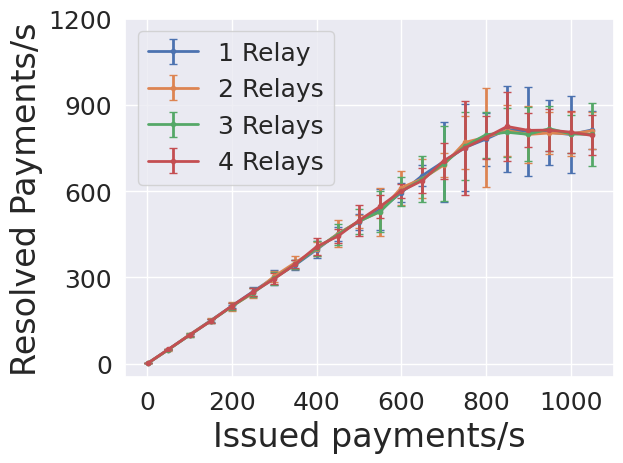
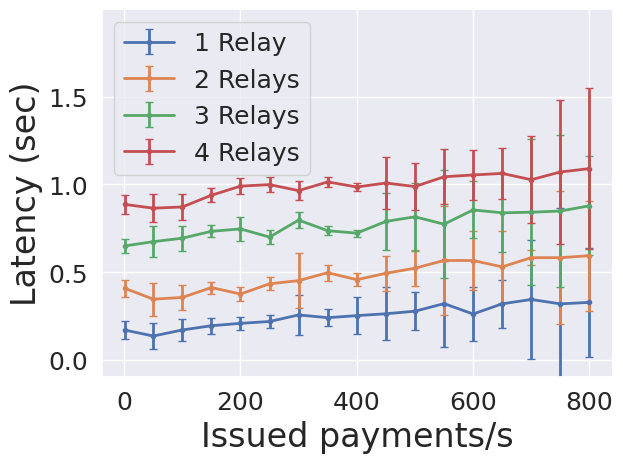

Write the Python code that produced these figures, in order.

from typing import List

from scipy import stats

import seaborn
from matplotlib import pylab, pyplot
seaborn.set()
pylab.rcParams.update({
    'figure.dpi': 100,
    'figure.titlesize': 14,
    'axes.labelsize': 24,
    'xtick.labelsize': 18,
    'ytick.labelsize': 18,
    'lines.linewidth': 2,
    'legend.fontsize': 18,
})


def enclave_micro_banchmark_cross_machine_sizes():
    data_1_core = [
        [0.02, 0.04, 0.11, 0.21, 0.58, 1.22, 2.72, 7.04],
        [0.02, 0.04, 0.11, 0.21, 0.54, 1.18, 2.91, 6.78],
        [0.02, 0.06, 0.11, 0.22, 0.59, 1.19, 2.91, 6.73],
        [0.02, 0.05, 0.11, 0.22, 0.6, 1.18, 2.87, 6.3],
        [0.02, 0.05, 0.09, 0.23, 0.58, 1.17, 2.7, 6.44],
        [0.02, 0.05, 0.1, 0.2, 0.58, 1.19, 2.69, 6.33],
        [0.02, 0.06, 0.09, 0.23, 0.58, 1.25, 2.81, 6.29],
        [0.02, 0.06, 0.1, 0.24, 0.58, 1.27, 2.79, 6.66],
        [0.02, 0.05, 0.09, 0.23, 0.55, 1.21, 2.56, 5.55],
        [0.02, 0.05, 0.11, 0.21, 0.53, 1.25, 2.8, 6.63],
    ]
    data_2_cores = [
        [0.02, 0.02, 0.05, 0.11, 0.24, 0.55, 1.06, 2.21],
        [0.02, 0.02, 0.07, 0.11, 0.26, 0.49, 1.03, 2.34],
        [0.02, 0.04, 0.05, 0.12, 0.23, 0.49, 1.1, 2.21],
        [0.02, 0.04, 0.05, 0.13, 0.26, 0.49, 0.99, 2.35],
        [0.02, 0.02, 0.05, 0.1, 0.25, 0.49, 1.0, 1.93],
        [0.02, 0.02, 0.05, 0.13, 0.24, 0.5, 1.0, 2.32],
        [0.02, 0.02, 0.05, 0.1, 0.23, 0.48, 1.0, 2.24],
        [0.02, 0.02, 0.05, 0.1, 0.23, 0.52, 1.08, 2.04],
        [0.02, 0.04, 0.05, 0.1, 0.22, 0.5, 1.07, 2.36],
        [0.02, 0.02, 0.05, 0.13, 0.24, 0.5, 1.08, 2.39],
    ]
    data_4_cores = [
        [0.02, 0.02, 0.03, 0.06, 0.14, 0.25, 0.53, 1.11],
        [0.02, 0.02, 0.06, 0.08, 0.14, 0.25, 0.54, 1.09],
        [0.02, 0.03, 0.03, 0.06, 0.13, 0.25, 0.55, 1.12],
        [0.02, 0.02, 0.03, 0.08, 0.13, 0.24, 0.52, 1.14],
        [0.02, 0.02, 0.03, 0.06, 0.13, 0.25, 0.54, 1.05],
        [0.02, 0.04, 0.03, 0.07, 0.14, 0.26, 0.54, 1.07],
        [0.02, 0.02, 0.04, 0.06, 0.15, 0.25, 0.56, 1.07],
        [0.02, 0.02, 0.03, 0.05, 0.13, 0.24, 0.55, 1.05],
        [0.02, 0.02, 0.05, 0.06, 0.13, 0.25, 0.53, 1.05],
    ]
    x_axis = list(range(len(data_1_core[0])))
    fig, ax = pyplot.subplots()

    def calc_graph(data: List[List[float]]):
        errors = []
        avgs = []
        for i in range(len(data[0])):
            errors.append(stats.sem([l[i] * 1000 for l in data]))
            avgs.append(sum([l[i] * 1000 for l in data]) / len(data))
        return avgs, errors

    avgs, errors = calc_graph(data_1_core)
    ax.errorbar(x_axis, avgs, yerr=errors, label='Standard DC1s_v2 (1 vcpus, 4 GiB memory)')

    avgs, errors = calc_graph(data_2_cores)
    ax.errorbar(x_axis, avgs, yerr=errors, label='Standard DC2s_v2 (2 vcpus, 8 GiB memory)')

    avgs, errors = calc_graph(data_4_cores)
    ax.errorbar(x_axis, avgs, yerr=errors, label='Standard DC4s_v2 (4 vcpus, 16 GiB memory)')

    pyplot.xticks(x_axis, [f"$2^{{{i}}}$" for i in x_axis])
    ax.set_yscale('log')
    ax.set_ylabel('Latency ms (log-scale)')
    ax.set_xlabel('Number of concurrent runs (log-scale)')
    fig.tight_layout()
    pyplot.legend()


def client_enclave_e2e():
    graph_data = {
        'private': {
            4: {1: (0.7225107550621033, 0.04179321338581015), 500: (13.410443517423811, 5.901228409517373), 1000: (21.8208485199733, 11.493287281486815), 1500: (31.151915316019807, 17.754188606252832)},
            5: {1: (0.9672335982322693, 0.04537920961898603), 500: (15.198484653991366, 8.383291333455764), 1000: (25.045440482173827, 16.066440764089478), 1500: (34.920238506460635, 23.271114803510095)},
        },
        'non-private': {
            4: {1: (0.5723422169685364, 0.007057214925726195), 500: (6.79730777134971, 0.5599523533772344), 1000: (12.337687001266378, 3.988313771152257), 1500: (15.845701263937759, 4.595971565708954)},
            5: {1: (0.7724581956863403, 0.0125691873649989), 500: (8.202584006483592, 2.769750343121021), 1000: (13.305270199763013, 6.012300331500526), 1500: (18.423351067995103, 9.069526230104648)},
        }
    }
    fig, ax = pyplot.subplots()
    for label, len_to_data in graph_data.items():
        for route_length, data in len_to_data.items():
            avgs = [t[0] for t in data.values()]
            errs = [t[1] ** 0.5 for t in data.values()]
            ax.errorbar(list(data.keys()), avgs, yerr=errs, marker='.', label=f"{label}, route length = {route_length}")
    ax.set_ylabel('Average latency (seconds)')
    ax.set_xlabel('Number of concurrent payments')
    ax.legend()
    fig.tight_layout()


def client_latency_by_length():
    graph_data = {2: (0.29854758430524997, 0.003228297453214814), 3: (0.46767698764715016, 0.008284758562157076), 4: (0.7060769885296774, 0.003473274517367712), 5: (0.9473503173954387, 0.003943248095593774), 6: (1.1843176726629205, 0.008127859431750324), 7: (1.4212345898048186, 0.011118794303417598), 8: (1.6639732826031302, 0.006372493228362521), 9: (1.897636241708139, 0.0053356222459735175), 10: (2.1750407978612794, 0.014325936642854755)}
    # graph_data = {k: (v[0] - graph_data[2][0], v[1]) for k, v in graph_data.items() if k != 2}
    fig, ax = pyplot.subplots()
    xs = sorted([k for k in graph_data if k != 2])
    ax.errorbar([x - 2 for x in xs], [graph_data[x][0] for x in xs], yerr=[graph_data[x][1] ** 0.5 for x in xs], marker='.', capsize=3, label='Payment latency')
    rtt = 0.085
    ax.plot([x - 2 for x in xs], [(2*(x-1) + 1) * rtt for x in xs], marker='.', label='Network baseline: #Hops $\cdot$ RTT')
    ax.axhline(y=graph_data[2][0], color='green', linestyle='--', label='Setup')
    pyplot.yticks([0, 0.5, 1, 1.5, 2, 2.5])
    pyplot.xticks(list(range(1, 9)))
    ax.set_ylabel('Latency (sec)')
    ax.set_xlabel('# Relays')
    ax.legend()
    fig.tight_layout()


def client_throughput_linear():
    base = (0, 0, 0, 0)
    len3 = {1: (1.0, 0.0, 0.9178947022086695, 0.0517156931819712), 50: (48.973684210526315, 2.8698692626124167, 0.8510822869955026, 0.07254508517313586), 100: (100.05405405405405, 2.5674253161163065, 0.9188142671016769, 0.06365398240326677), 150: (149.78947368421052, 6.199142108460365, 0.9663324534082044, 0.044869755648074085), 200: (200.3421052631579, 5.105602267630672, 0.9930785092491562, 0.03606294776774836), 250: (250.81578947368422, 14.752083284025906, 1.0137274259198965, 0.03938359497662103), 300: (299.2368421052632, 24.876996572109615, 1.0871777287924336, 0.11179876889253265), 350: (343.60526315789474, 17.513212266118295, 1.0564584635575458, 0.05002554563941132), 400: (396.6842105263158, 30.493403310049914, 1.0792876722579121, 0.10344084545873744), 450: (450.8157894736842, 24.116881249839015, 1.1002845605899885, 0.15210827757423215), 500: (492.86842105263156, 27.06636196718178, 1.1288029918607112, 0.10722004497734342), 550: (535.8421052631579, 70.52790650209225, 1.2139074444862823, 0.24498304106824684), 600: (594.8947368421053, 31.971030862398415, 1.097646208492388, 0.1551709192610842), 650: (654.1842105263158, 34.816704447538655, 1.2117235228489234, 0.13770932473926039), 700: (702.2894736842105, 138.574682105988, 1.2600882981097226, 0.3378357909331274), 750: (751.4473684210526, 151.03723789157726, 1.21112510076196, 0.5482632871208835), 800: (780.6578947368421, 92.50157219596737, 1.227681486417688, 0.31114052755996), 850: (814.421052631579, 149.748320714413, 2.8470750048438194, 0.7426172348576576), 900: (806.8684210526316, 154.2392487172942, 4.909155650010361, 1.6606838709475116), 950: (804.3684210526316, 111.94369380057749, 6.381063770988755, 1.6829485533212247), 1000: (796.921052631579, 134.8245217386283, 6.196173870122614, 1.344226897662887), 1050: (812.578947368421, 65.23021239746413, 5.802084261505629, 0.9894091571850333)}
    len4 = {1: (1.0, 0.0, 0.9889473381795382, 0.04805643434179556), 50: (48.55263157894737, 3.3458329811797443, 0.9017692714034426, 0.09397452993455363), 100: (100.55263157894737, 6.426496829209898, 0.9154271721514472, 0.0721234226650685), 150: (148.92105263157896, 8.370944670790774, 0.99461853817417, 0.03412536673686703), 200: (199.6315789473684, 15.747048265813902, 0.9428023480031273, 0.041799361309489365), 250: (245.1315789473684, 18.42362763957365, 1.0244706591593251, 0.03740232307137056), 300: (303.55263157894734, 19.84505422732119, 1.0498654124844276, 0.15579064644994908), 350: (351.6578947368421, 23.109893433662464, 1.1134947349252904, 0.04527525216041114), 400: (398.4736842105263, 25.575210903184793, 1.0572723915586932, 0.037879233521079844), 450: (451.39473684210526, 47.28721840974312, 1.1085969764958172, 0.10043162238564338), 500: (495.2105263157895, 23.031052144461107, 1.1488169819523577, 0.103256970828669805), 550: (528.0263157894736, 83.83645948546595, 1.2110135030932623, 0.31236652847290536), 600: (611.6578947368421, 58.87778435288397, 1.2102155223393123, 0.16911126543173405), 650: (643.0526315789474, 68.27650723670048, 1.1598167241388372, 0.20530344513020585), 700: (690.1578947368421, 42.232144352619585, 1.2333221059911536, 0.04145826685422189), 750: (769.0263157894736, 93.35542913823753, 1.2329724661069414, 0.38058949873060993), 800: (787.578947368421, 172.16571447590033, 1.2490800576367636, 0.3138442337612443), 850: (810.6842105263158, 87.0858938553613, 3.582699954294985, 1.730232064862213), 900: (796.8684210526316, 98.63253734859869, 4.971426718424811, 1.5485769691464886), 950: (802.078947368421, 71.52562352013857, 6.044782890474193, 1.2700974015014483), 1000: (798.9736842105264, 76.679952379699, 5.96213023318476, 1.1528843115098049), 1050: (809.4473684210526, 64.05495065645674, 5.47589359903562, 0.9881378907937468)}
    len5 = {1: (1.0, 0.0, 0.8827026403272474, 0.04037986012860822), 50: (49.26315789473684, 1.9958405500903726, 0.9054648298902025, 0.0892244716200751), 100: (98.73684210526316, 6.846759550582326, 0.9237634109727111, 0.07055257944191776), 150: (148.3684210526316, 7.572182653535515, 0.9603942840785183, 0.034619294139200174), 200: (198.81578947368422, 11.366745734257348, 0.9732446228151687, 0.06683566463717859), 250: (247.28947368421052, 15.452657572041812, 0.9298209488218908, 0.04033025993599848), 300: (296.57894736842104, 23.236350355409414, 1.0200552942747487, 0.047519976210190565), 350: (345.57894736842104, 15.601335264965671, 0.9636585716997422, 0.026802232107626982), 400: (400.9736842105263, 25.492503379069227, 0.9507386774567198, 0.020235206065044725), 450: (448.63157894736844, 35.391361607803304, 1.0130403321862172, 0.16073673939475847), 500: (495.3421052631579, 43.57526840560478, 1.037530613425146, 0.19394399339354934), 550: (528.8157894736842, 71.87227533074794, 0.9983025223689261, 0.3087553126821563), 600: (599.3157894736842, 50.67393457616413, 1.0740201863658186, 0.16257114759015887), 650: (641.3421052631579, 80.61907711930141, 1.0586424348679026, 0.2247842207614506), 700: (695.6578947368421, 130.58175021918152, 1.0619949906280885, 0.41800307087076116), 750: (755.6052631578947, 118.28323266716168, 1.068147063386884, 0.4326240345656293), 800: (795.7105263157895, 80.4719329608767, 1.0960852972609149, 0.28285171980526626), 850: (804.5263157894736, 85.35737159980145, 4.967762975110663, 1.6547351450142034), 900: (797.3421052631579, 93.6961147079074, 5.508130580078062, 1.4610463799982873), 950: (817.1315789473684, 77.50014297189922, 4.244668231041798, 0.8333939153981048), 1000: (798.6315789473684, 64.71574324554045, 6.191286854179227, 1.3633382479000702), 1050: (796.9473684210526, 108.4854943901478, 6.669299475723163, 1.2825658951045817)}
    len6 = {1: (1.0, 0.0, 0.9347368572887621, 0.05485560064103992), 50: (50.0, 2.5235730725761796, 0.9176380021443419, 0.08135907506595617), 100: (99.36842105263158, 4.498075919836104, 0.9231831088979865, 0.07448968658390169), 150: (148.1578947368421, 8.276556351620597, 0.9757710660642855, 0.04086659804199854), 200: (200.8421052631579, 11.476580995982241, 1.0168796778133624, 0.047021871017225075), 250: (249.39473684210526, 12.451039850221369, 1.0237169866633755, 0.044612155056158606), 300: (295.0263157894737, 19.564316123339484, 0.9967545196524765, 0.053672833910630255), 350: (346.13157894736844, 14.299744297735165, 1.035854875938819, 0.026674797883999804), 400: (406.6842105263158, 30.071935914401806, 1.0130583222579893, 0.02355966603251669), 450: (442.7368421052632, 24.110146597958902, 1.0309335351108554, 0.14655277501), 500: (497.5263157894737, 54.15656486526393, 1.0150401356825757, 0.13501488344052366), 550: (546.4736842105264, 41.33479281371698, 1.0590355423774235, 0.15709169502504014), 600: (600.1842105263158, 25.54444554224933, 1.0671697651625024, 0.14313745518891141), 650: (636.7631578947369, 42.22897122924417, 1.0742542614318635, 0.145926604137942556), 700: (705.0, 63.85633546444212, 1.0457608093664116, 0.2486947985085309), 750: (750.078947368421, 164.04610737917673, 1.0806094379993313, 0.4096295625664139), 800: (786.2368421052631, 74.65726397151124, 1.0958117422922393, 0.45994817938342861), 850: (824.5526315789474, 120.22844425868725, 2.7393742633104448, 0.6447548077302256), 900: (811.1052631578947, 58.9101856413572, 4.449336151835791, 1.2300225392856199), 950: (812.078947368421, 73.78324641491146, 4.371875040568081, 0.6845956007296277), 1000: (804.8421052631579, 74.10999162546008, 4.795238381351054, 0.5509334296835363), 1050: (793.6052631578947, 69.28907389894061, 4.175755749065326, 0.37757590453168677)}
    graph_data = {
        1: len3,
        2: len4,
        3: len5,
        4: len6,
    }

    fig, ax = pyplot.subplots()
    xs = sorted(list(len3.keys()))
    for length in graph_data:
        ax.errorbar(xs, [graph_data[length].get(x, base)[0] for x in xs], yerr=[graph_data[length].get(x, base)[1] for x in xs], marker='.', capsize=3, label=f'{length} Relay' + ('s' if length > 1 else ''))
    pyplot.yticks([0, 300, 600, 900, 1200])
    ax.set_ylabel('Resolved Payments/s')
    ax.set_xlabel('Issued payments/s')
    fig.tight_layout()
    pyplot.legend()
    fig.savefig(r'C:\Users\<user>\Downloads\throughput_pcn.pdf', format='pdf')

    fig, ax = pyplot.subplots()
    xs = sorted(list(len3.keys()))
    max_x = 850
    xs = [x for x in xs if x < max_x]
    base_latency = 0.29854758430524997
    latency = {2: (0.29854758430524997, 0.003228297453214814), 3: (0.46767698764715016, 0.008284758562157076),
                  4: (0.7060769885296774, 0.003473274517367712), 5: (0.9473503173954387, 0.003943248095593774),
                  6: (1.1843176726629205, 0.008127859431750324), 7: (1.4212345898048186, 0.011118794303417598),
                  8: (1.6639732826031302, 0.006372493228362521), 9: (1.897636241708139, 0.0053356222459735175),
                  10: (2.1750407978612794, 0.014325936642854755)}
    for length in graph_data:
        ratio = latency[length+2][0] / graph_data[length][1][2]
        comp_latency = lambda x: graph_data[length].get(x, base)[2] * ratio - base_latency
        ax.errorbar(xs, [comp_latency(x) for x in xs], yerr=[graph_data[length].get(x, base)[3] for x in xs], marker='.', capsize=3, label=f'{length} Relay' + ('s' if length > 1 else ''))

    # ax.vlines(max_x + 20, -10, 10, color="grey", linestyles="dashed", linewidth=2.8)
    ax.set_ylim((-0.1, 2))
    pyplot.yticks([0, 0.5, 1, 1.5])
    ax.set_ylabel('Latency (sec)')
    ax.set_xlabel('Issued payments/s')
    fig.tight_layout()
    pyplot.legend()
    fig.savefig(r'C:\Users\<user>\Downloads\latency_pcn.pdf', format='pdf')


def client_throughput_x():
    graph_data = {1: {'1': (0.9875, 0.0484122918275927, 1.2796622874836125, 0.1988847599951223), '2': (0.9625, 0.07806247497997995, 0.938302161792914, 0.17945879370705492)}, 100: {'1': (99.7375, 4.336311076249027, 1.1072887149853359, 0.29219112575815237), '2': (99.4125, 5.286051811134658, 1.1305248290210919, 0.27449559280738245)}, 175: {'1': (168.4375, 5.982565816604112, 0.8531525336260026, 0.02111155159902679), '2': (166.3375, 5.576162995286272, 1.1069289653625718, 0.03552963805364309)}, 250: {'1': (239.3125, 8.867347052529297, 1.110511834959497, 0.04844779427982392), '2': (236.625, 9.915360558244968, 1.0743557359322145, 0.09320521231554353)}, 325: {'1': (302.9625, 67.35552014311818, 1.0736874873444988, 0.21741769200315647), '2': (281.525, 84.92151891599678, 1.109415184812316, 0.13722498033743674)}, 400: {'1': (350.4125, 81.78094120117474, 1.2754018322421614, 0.029264252876166713), '2': (372.2875, 95.50075834122994, 1.3207550087164344, 0.15057645756847854)}, 475: {'1': (393.625, 66.11084914747352, 1.2046868042476377, 0.5677728486876008), '2': (375.2875, 68.3289092826016, 1.3978541872277066, 0.46377435195084293)}, 550: {'1': (355.625, 68.61748592742232, 2.6903385928084584, 0.6315873564565645), '2': (353.1, 84.89213744511325, 2.881422136451827, 0.2374352803787845)}}

    fig, ax = pyplot.subplots()
    xs = sorted(list(graph_data.keys()))
    ax.errorbar(xs, [graph_data[x]["1"][0] for x in xs], yerr=[graph_data[x]["1"][1] for x in xs], marker='.', capsize=3, label=f'Path 1')
    ax.errorbar(xs, [graph_data[x]["2"][0] for x in xs], yerr=[graph_data[x]["2"][1] for x in xs], marker='.', capsize=3, label=f'Path 2')
    ax.errorbar(xs, [graph_data[x]["1"][0] + graph_data[x]["2"][0] for x in xs],
                yerr=[(graph_data[x]["1"][1] ** 2 + graph_data[x]["2"][1] ** 2) ** 0.5 for x in xs], marker='.', capsize=3, label=f'Total')
    pyplot.yticks([0, 200, 400, 600, 800])
    ax.set_ylabel('Resolved Payments/s')
    ax.set_xlabel('Issued payments/s')
    fig.tight_layout()
    pyplot.legend()


def client_throughput_dynamic_x():
    pylab.rcParams.update({
        'figure.figsize': (7, 6),
        'figure.titlesize': 14,
        'axes.labelsize': 22,
        'xtick.labelsize': 18,
        'ytick.labelsize': 18,
        'lines.linewidth': 2,
        'legend.fontsize': 16,
    })

    increase_data = [
        {'1': ([458.0, 157.0, 319.0, 302.0, 319.0, 321.0, 301.0, 323.0, 374.0, 246.0, 425.0, 356.0, 283.0, 326.0, 102.0, 319.0, 131.0, 110.0, 178.0, 97.0, 125.0, 136.0, 117.0, 116.0, 136.0], [1.891777506561779, 2.324830718860505, 2.844408047984013, 3.3679550151951267, 4.099986707155233, 4.605616609626841, 5.400461002045692, 5.9373829910998746, 6.923052055950471, 7.797950926834975, 8.732057945588055, 9.598241512025341, 10.656857758444527, 11.63369730206355, 14.086934596884484, 15.319874952579367, 15.736354154484873, 16.693414036239066, 15.60874257462748, 14.204452610507454, 12.252587326049804, 10.891896288184558, 9.628783183220106, 8.034564628683288, 6.9842599577763504]), '2': ([331.0, 404.0, 312.0, 210.0, 324.0, 315.0, 340.0, 426.0, 288.0, 261.0, 275.0, 217.0, 279.0, 416.0, 423.0, 738.0, 732.0, 601.0, 622.0, 588.0, 586.0, 682.0, 661.0, 561.0, 618.0], [1.7292592727165568, 2.315785562638009, 2.9035443503123064, 3.5663904303596135, 4.0421743878611816, 4.751468842370169, 5.474989259944243, 6.342150053507845, 7.7275514412257404, 8.973424755293747, 10.49008396842263, 11.728496218606624, 14.159021880037042, 15.332595171263584, 16.341886276894428, 15.903423836883814, 14.03149732689445, 11.911730773434668, 10.1563478819427, 8.216396103117988, 7.1977710337362195, 6.072560346371268, 4.041891968359929, 2.082434245821839, 0.4874679865449239])},
        {'1': ([331.0, 292.0, 228.0, 388.0, 468.0, 272.0, 254.0, 233.0, 201.0, 378.0, 325.0, 335.0, 284.0, 470.0, 428.0, 136.0, 124.0, 155.0, 136.0, 135.0, 135.0, 137.0, 137.0, 128.0, 135.0], [0.8907147181358223, 1.604029021851004, 2.4341641758617603, 2.988853282535199, 3.975778655618684, 4.963825608001036, 5.751851251492133, 8.156679327395853, 11.673074753826889, 12.640002416463998, 13.973747091150996, 16.462509662332668, 17.726094678107728, 18.6971667069141, 18.702659931252985, 17.309380986998157, 16.21760580770431, 14.48280287139556, 13.043839442288434, 11.765089142764056, 10.521076374680456, 8.94519878651974, 7.067811535671353, 5.495535730432581]), '2': ([340.0, 364.0, 428.0, 283.0, 360.0, 327.0, 319.0, 441.0, 420.0, 376.0, 266.0, 430.0, 500.0, 442.0, 637.0, 733.0, 705.0, 705.0, 682.0, 516.0, 812.0, 526.0, 535.0, 574.0, 623.0], [0.9193686695659862, 1.7389191736231793, 2.6388321641449615, 3.52949962851858, 4.807088494300842, 6.137638062147555, 8.703713298965024, 10.642884824281376, 12.168922327245985, 13.177957479624038, 16.062525649716083, 17.699951715247575, 18.851969253063203, 17.54636266818299, 15.820829907616416, 13.994421575111712, 12.412724541433109, 10.367334978631202, 8.513529350883083, 5.631736250810845, 1.649401985659388, 1.84542677516029, 0.5791138230083145, 0.6578763879301176, 0.8166412940825695])},
        {'1': ([278.0, 429.0, 444.0, 368.0, 446.0, 354.0, 380.0, 314.0, 358.0, 296.0, 371.0, 328.0, 347.0, 245.0, 424.0, 199.0, 176.0, 117.0, 129.0, 19.0, 156.0, 112.0, 139.0, 136.0, 136.0], [1.1446652035061404, 1.752695844445751, 2.300748542622403, 3.0656986256008563, 3.8292388012590965, 4.622241744213858, 5.569171869754792, 6.559454404624405, 7.551209005563619, 8.876613974571228, 10.110436526912885, 11.534109540828844, 12.910051007779256, 15.026467776785092, 16.224361489403922, 16.779297527955404, 17.562003785822572, 16.77595870107667, 15.334326415098914, 14.078408843592593, 14.610183618007563, 13.589034035801888, 12.315694045677459, 10.519833568264456, 8.721637133289786]), '2': ([482.0, 421.0, 253.0, 486.0, 250.0, 362.0, 294.0, 421.0, 345.0, 314.0, 316.0, 358.0, 410.0, 315.0, 430.0, 479.0, 649.0, 636.0, 503.0, 728.0, 685.0, 653.0, 639.0, 619.0, 652.0], [0.918794987607299, 1.8065897206512596, 2.4930653100899556, 3.151489620836674, 3.953007417678833, 4.670092014976628, 5.701063125311923, 6.680383359451475, 7.636836093405019, 8.754721881477696, 10.000064821182926, 11.308517486689476, 12.848880317734508, 15.028838848689245, 16.154003320183865, 17.319113336176862, 17.061416172283273, 15.438783888921797, 14.108317720079885, 14.330265782364123, 12.944001450851886, 10.785839702978553, 8.835660404378249, 7.084781638770177, 4.905861890696465])},
        {'1': ([451.0, 354.0, 395.0, 314.0, 427.0, 414.0, 414.0, 319.0, 385.0, 315.0, 322.0, 311.0, 309.0, 320.0, 459.0, 474.0, 156.0, 135.0, 136.0, 137.0, 136.0, 93.0, 116.0, 116.0, 116.0], [1.024320346024507, 1.7315870584067652, 2.199794364880912, 2.9558027041186192, 3.8183820956763954, 4.693633780387288, 5.847217063397025, 6.918982946013209, 8.003324470891581, 9.458875026400127, 10.694732118837582, 12.005285351989354, 13.412530965403832, 14.701596470177174, 15.259401732800054, 15.647261034084272, 14.391562408361679, 12.778033798712272, 11.27137796142522, 9.930321503729715, 8.137813946780037, 6.656576407852993, 5.20042825361778, 3.6648468724612533, 2.6822387165036696]), '2': ([407.0, 435.0, 377.0, 384.0, 317.0, 490.0, 333.0, 393.0, 348.0, 307.0, 341.0, 316.0, 344.0, 378.0, 385.0, 401.0, 547.0, 540.0, 566.0, 735.0, 692.0, 669.0, 660.0, 623.0, 640.0], [1.0558157998162347, 1.5331621734575294, 2.227018847073421, 2.906555760651827, 3.7274227322840163, 4.3912389638472575, 5.5123219948273166, 6.143839938039998, 7.148412694876221, 8.013517303653183, 9.192393499385576, 10.228053148034252, 11.297105896611546, 12.625484414832302, 13.659250965366116, 14.616690868748691, 15.114193003716352, 15.571759844380756, 14.545520068478668, 13.259561526369886, 11.47091659231682, 9.853066664640144, 7.383473858394121, 5.578439997439562, 3.570408453490283])}
    ]

    decrease_data = [
        {'1': ([81.0, 104.0, 98.0, 117.0, 119.0, 79.0, 98.0, 120.0, 78.0, 100.0, 97.0, 119.0, 105.0, 80.0, 97.0, 96.0, 374.0, 363.0, 321.0, 278.0, 315.0, 328.0, 246.0, 306.0, 351.0], [0.6571093223713063, 0.8202469990803645, 0.6795629116953635, 0.7170985947307359, 0.5320619274588192, 0.5557683570475518, 0.5986786496882536, 0.3520140906174978, 0.5874572564394046, 0.3670741868019104, 0.41618810978132426, 0.6870491444563666, 0.3744727429889497, 0.31756039559841154, 0.3062455973674342, 0.37375427037477493, 1.644232283301532, 2.8367230261652923, 4.163495955808883, 6.850546544561019, 9.050670016001142, 10.608985264126847, 12.464001423944303, 14.82405073580399, 16.256714290363497]), '2': ([514.0, 647.0, 681.0, 840.0, 593.0, 726.0, 546.0, 760.0, 696.0, 680.0, 639.0, 632.0, 636.0, 447.0, 373.0, 380.0, 392.0, 269.0, 324.0, 392.0, 285.0, 408.0, 301.0, 381.0, 130.0], [0.905708946142679, 0.8455153447583065, 0.8459352753761056, 0.6799177376996903, 0.6611875092601294, 0.5780261580937494, 0.6383119655616117, 0.562919039788999, 0.6412666960694324, 0.6432963956804837, 0.5016337720814259, 0.5154366885559468, 0.5243491200531054, 1.1047659048298062, 2.4629210748237833, 3.7181743326940033, 6.114591811384473, 8.168573372426087, 9.669660397829153, 11.234654435089656, 14.151129783166422, 15.831754997080447, 19.974384668305163, 22.54981807928819])},
        {'1': ([141.0, 120.0, 99.0, 79.0, 99.0, 118.0, 99.0, 97.0, 98.0, 99.0, 98.0, 99.0, 99.0, 98.0, 98.0, 99.0, 99.0, 78.0, 282.0, 338.0, 258.0, 385.0, 375.0, 210.0, 334.0], [0.7555854979981768, 0.691949588060379, 0.5863745140306877, 0.6141113842589946, 0.6007453720979016, 0.6840659137499534, 0.6185279277840046, 0.5872738803784872, 0.6416234507852671, 0.5977744574498649, 0.6085658851934939, 0.5961916856091432, 0.5903602272573144, 0.5815605119783052, 0.5707952392344572, 0.5623985926310221, 0.55818042369804, 0.5492039918899536, 1.3962572162032973, 2.4202503255133094, 3.6250384380651073, 4.745976461683001, 5.999910294214884, 7.71314324537913, 9.219472514655061]), '2': ([785.0, 629.0, 500.0, 753.0, 629.0, 679.0, 713.0, 507.0, 602.0, 632.0, 624.0, 737.0, 415.0, 354.0, 400.0, 401.0, 429.0, 358.0, 425.0, 488.0, 393.0, 469.0, 393.0, 400.0, 379.0], [0.7229350172030697, 0.48245777234743054, 0.48457753229141237, 0.6656917658143467, 0.47599608644203467, 0.6162453322768738, 0.49282494734915244, 0.6162836626906837, 0.45874431877833266, 0.5141475898555562, 0.5748074562885822, 0.6286908486804936, 1.994195978900036, 3.931724464825991, 5.8147363728284835, 7.549921652919931, 9.036380404914732, 10.489054077830394, 13.203044594596413, 14.811747164022727, 17.35803652295023, 19.08998496954375, 20.39296973691945, 22.018919486403465, 23.45237158156322])},
        {'1': ([81.0, 99.0, 98.0, 118.0, 79.0, 118.0, 99.0, 90.0, 89.0, 125.0, 102.0, 95.0, 99.0, 117.0, 94.0, 97.0, 104.0, 63.0, 200.0, 287.0, 333.0, 317.0, 325.0, 320.0, 334.0], [0.42187823778317296, 0.5984204537940748, 0.5565480966957248, 0.45218447103338727, 0.5905677849733377, 0.642019132436332, 0.587461440250127, 0.6413662830988566, 0.5119983078388686, 0.5800288848876953, 0.338188229822645, 0.32170860390914113, 0.34038789103729555, 0.42626553111606175, 0.32561905333336366, 0.29646172720132413, 0.3267937715236957, 0.34374234789893743, 1.3594444572925568, 2.405355735938308, 4.0830871171063485, 5.517104761081539, 6.996060638427735, 8.67592174857855, 10.262533003698566]), '2': ([634.0, 796.0, 642.0, 578.0, 484.0, 609.0, 746.0, 627.0, 612.0, 642.0, 636.0, 376.0, 335.0, 390.0, 419.0, 374.0, 398.0, 360.0, 308.0, 424.0, 250.0, 435.0, 254.0, 378.0, 378.0], [0.7355654886468351, 0.6332140235445607, 0.7019027322994957, 0.6726416064793675, 0.6504648805906376, 0.5249724435101589, 0.638738608871644, 0.46266288886610213, 0.47364315877552904, 0.4664575760238267, 0.5310867432528322, 1.5324560010686834, 3.1330266155413726, 4.715598636407119, 6.922487495622658, 8.67661624031271, 10.585584264304769, 12.114838730626635, 14.161103163446699, 15.617848320389694, 17.25991181373596, 18.849036996117952, 20.26017373096286, 22.282327100713417, 23.746039718547195])},
        {'1': ([62.0, 78.0, 120.0, 118.0, 98.0, 81.0, 99.0, 79.0, 118.0, 98.0, 80.0, 99.0, 98.0, 100.0, 99.0, 87.0, 39.0, 478.0, 307.0, 325.0, 249.0, 310.0, 322.0, 394.0, 361.0], [0.6472644652089765, 1.044681231180827, 0.7288588742415111, 0.78628509731616, 0.5282676000984348, 0.5947093757582299, 0.5895635672289916, 0.47609648221655737, 0.67749502093105, 0.46224243786870217, 0.587003481388092, 0.6301570107238461, 0.6426818784402342, 0.6310646986961365, 0.6253585767264318, 0.48201932852295626, 0.6521949584667499, 1.5948131503420395, 2.38860489413482, 3.564090834397536, 4.59729239643817, 6.583963046535369, 8.493471767591393, 9.591472225745923, 10.550206143439972]), '2': ([740.0, 667.0, 869.0, 640.0, 539.0, 594.0, 523.0, 604.0, 632.0, 635.0, 525.0, 744.0, 639.0, 408.0, 435.0, 285.0, 478.0, 299.0, 254.0, 257.0, 383.0, 418.0, 359.0, 444.0, 385.0], [0.9108685074625789, 0.9040747092760306, 0.5767574845304149, 0.6173392735421658, 0.5976312651483823, 0.5365370411664148, 0.5875401186897468, 0.5658147583734121, 0.5742075190513949, 0.54159527763607, 0.5727970454806374, 0.631774922211965, 0.46472737412310916, 1.6174469794712814, 3.3917026481409183, 7.122320906387712, 9.455031230696866, 10.73743876509779, 12.241682267838415, 13.905667057859057, 15.514003508969358, 17.24563338099084, 18.718001075693078, 20.314021156979845])},
        {'1': ([102.0, 119.0, 118.0, 92.0, 73.0, 79.0, 119.0, 99.0, 117.0, 97.0, 117.0, 113.0, 102.0, 26.0, 125.0, 94.0, 135.0, 116.0, 341.0, 348.0, 372.0, 309.0, 358.0, 278.0, 308.0], [0.692572179962607, 0.5944837301719088, 0.6865815510184078, 0.5112707226172738, 0.6167488424745324, 0.7081056274945223, 0.36153629246880026, 0.5986823024171771, 0.5069506677806886, 0.5916302646558309, 0.5466969339256613, 0.42798830344613675, 0.31911104566910686, 0.31849601635566127, 1.981178913116455, 1.5959877536651936, 1.302246920267741, 0.7777003974750124, 1.4130689971957389, 2.195748220229971, 3.2058172828407696, 4.22032072783288, 6.416934099277305, 8.256575403588542, 9.486934784944955]), '2': ([765.0, 478.0, 843.0, 442.0, 501.0, 741.0, 627.0, 707.0, 623.0, 537.0, 628.0, 537.0, 394.0, 398.0, 243.0, 256.0, 422.0, 429.0, 392.0, 255.0, 406.0, 365.0, 385.0, 431.0, 447.0], [0.8278372368781395, 0.7771267117815537, 0.5762263501100552, 0.6532058591756346, 0.6897184525183337, 0.6368083184869022, 0.5102979764223479, 0.5880988878441666, 0.5223679764504227, 1.8480027144468283, 1.6866235152400773, 0.9096365352360674, 2.3470111068735267, 3.898437107627715, 7.147698205194356, 9.64051422290504, 11.56174940464056, 14.494775891581893, 16.507134356669017, 17.858518132296474, 20.031194740915534, 21.850750765081955, 23.538713546232742, 25.22666970095889, 27.07924636258375])},
        {'1': ([114.0, 90.0, 98.0, 139.0, 100.0, 78.0, 99.0, 135.0, 82.0, 119.0, 90.0, 102.0, 81.0, 39.0, 121.0, 100.0, 407.0, 315.0, 379.0, 319.0, 376.0, 280.0, 346.0, 313.0, 387.0], [0.762088838376497, 0.5168783134884305, 0.6200492138765297, 0.5683573801740468, 0.3134542155265808, 0.32521056823241407, 0.584842193006265, 0.5750095438074183, 0.6825002024813396, 0.3913218253800849, 0.5788339243994819, 0.35476260091744216, 0.34930991537776995, 2.0816774368286133, 1.6681118976971334, 1.1249368834495543, 1.2876730949345618, 2.531474585003323, 3.89180504866829, 5.617652326542008, 7.142651416519855, 8.618759964860004, 10.856404091581444, 13.488779855612368, 15.466280143082296]), '2': ([675.0, 766.0, 558.0, 604.0, 681.0, 465.0, 579.0, 754.0, 695.0, 553.0, 638.0, 662.0, 324.0, 378.0, 384.0, 401.0, 340.0, 382.0, 247.0, 302.0, 352.0, 482.0, 450.0, 589.0, 470.0], [0.7919369185412372, 0.6226590221295469, 0.6371117197911799, 0.5653783860585547, 0.5917695240827384, 0.7040972964404381, 0.49761438410928627, 0.630242003370027, 0.570447681619109, 0.5731278040663527, 1.9689364714351127, 1.2247032136741898, 1.455864150583008, 3.246834053564324, 4.901198972016573, 6.823383059584886, 8.491164671673495, 10.491275924662645, 13.224701897627643, 14.630684575497709, 16.232904720035467, 18.259122359307476, 20.26115820672777, 21.423276381095924, 22.893231103268075])},
        {'1': ([107.0, 111.0, 100.0, 138.0, 99.0, 101.0, 97.0, 79.0, 98.0, 82.0, 119.0, 99.0, 79.0, 109.0, 94.0, 117.0, 91.0, 492.0, 375.0, 330.0, 380.0, 305.0, 290.0, 426.0, 404.0], [0.8030117850437343, 0.7882877147949494, 0.6474105191230773, 0.6237913180088651, 0.5048322990687206, 0.6781385959965167, 0.6004513342355945, 0.5054389404345162, 0.7042605998564739, 0.5525567647887439, 0.6299765230226917, 0.5613282786475288, 0.5928887385356275, 0.637034567124253, 0.5710486959903798, 0.39893375910245454, 0.3420948196243454, 0.8468748699358808, 1.7744396413167318, 2.5999857541286584, 3.778413822776393, 5.99187397644168, 7.707903867721558, 8.947650377179535, 10.360397101038753]), '2': ([620.0, 569.0, 799.0, 543.0, 486.0, 572.0, 515.0, 568.0, 711.0, 591.0, 686.0, 617.0, 331.0, 381.0, 459.0, 370.0, 406.0, 381.0, 352.0, 431.0, 464.0, 412.0, 408.0, 558.0, 454.0], [1.026189241486211, 0.6536205866634321, 0.6624273680924474, 0.5157567954195138, 0.5993306381712235, 0.4927298930975107, 0.621530269882054, 0.6120191145111138, 0.60779239423835, 0.6430787580267427, 0.46917884655666076, 0.4535477567144113, 1.4039435199380281, 2.831903701066345, 4.162717927255402, 6.473776887558602, 8.519604657083896, 9.911155770769895, 12.10436248169704, 14.452041963966707, 16.466195638837487, 18.62661750397636, 20.908730101936005, 22.502481174298083, 24.459125845442784])}
    ]
    decrease_data[0]['1'] = (decrease_data[0]['1'][0][3:-2], [])
    decrease_data[1]['1'] = (decrease_data[1]['1'][0][5:], [])
    decrease_data[2]['1'] = (decrease_data[2]['1'][0][5:], [])
    decrease_data[3]['1'] = (decrease_data[3]['1'][0][4:-1], [])
    decrease_data[4]['1'] = (decrease_data[4]['1'][0][5:], [])
    decrease_data[5]['1'] = (decrease_data[5]['1'][0][3:-2], [])
    decrease_data[6]['1'] = (decrease_data[6]['1'][0][4:-1], [])
    for data in decrease_data:
        data['2'] = (data['2'][0][:-5], [])

    graph_data = [{"1": (inc["1"][0][4:-5] + dec["1"][0][5:], []), "2": (inc["2"][0][4:-5] + dec["2"][0][5:], [])} for inc, dec in zip(increase_data, decrease_data)]

    fig = pyplot.figure()
    subplot1 = fig.add_subplot(211)
    subplot2 = fig.add_subplot(212)

    xs = list(range(len(graph_data[0]["1"][0])))
    subplot1.plot(xs, [600 if x < 11 else 100 if x < 23 else 600 for x in xs], color='b', label="Route 1")
    subplot1.plot(xs, [600 for _ in xs], color='r', label="Route 2")
    subplot1.set_ylabel('Issued Payments/s')
    subplot1.set_xlabel('Time (sec)')
    subplot1.set_yticks([0, 300, 600])
    subplot1.legend()

    for index, data in enumerate(graph_data):
        subplot2.plot(xs, data["1"][0], color='b')
        subplot2.plot(xs, data["2"][0], color='r')
    subplot2.set_ylabel('Resolved Payments/s')
    subplot2.set_xlabel('Time (sec)')
    subplot2.set_yticks([0, 300, 600])
    fig.tight_layout()


def enclave_micro_benchmark():
    graph_data = {0: (0.48073681195576984, 0.01996600932193108), 50: (0.5294073422749838, 0.03377178811103446), 100: (0.5569674968719482, 0.014349330588631623), 150: (0.5873395601908366, 0.022193308183162428), 200: (0.605208158493042, 0.012000319086141246), 250: (0.6434662342071533, 0.03570324937111468), 300: (0.6619448661804199, 0.016838233476640676), 350: (0.7284391721089681, 0.027797487402899203), 400: (0.7930942376454672, 0.029784709278500094), 450: (0.8345982233683268, 0.02544395307400034), 500: (0.8865311940511068, 0.037997778352202666), 550: (0.8900825182596842, 0.03321506355573868), 600: (0.9140697320302328, 0.01699202784142707), 650: (0.9750739733378092, 0.03909938168772213), 700: (0.9794445037841797, 0.033263969199827506), 750: (1.0383044878641765, 0.02220621496826144), 800: (1.085720380147298, 0.03176488564342209), 850: (1.1342677275339763, 0.10460110557913557), 900: (1.1354358990987141, 0.028707014709275322), 950: (1.1776782671610515, 0.037683136643703534), 1000: (1.2009956041971843, 0.03283781194751238), 1050: (1.2556714216868083, 0.037445415668387015), 1100: (1.3464476267496746, 0.054487799508834096), 1150: (1.3439021905263264, 0.03961716828562809), 1200: (1.37803053855896, 0.03844905422461104), 1250: (1.4352153937021892, 0.04140237014519011), 1300: (1.508472998936971, 0.08279771860022284), 1350: (1.5108654499053955, 0.046131081806819504), 1400: (1.5321412086486816, 0.021959118726114703), 1450: (1.6200007597605388, 0.0786567507306046), 1500: (1.6171270211537678, 0.04564973606381501)}
    fig, ax = pyplot.subplots()
    xs = sorted(list(graph_data.keys()))
    ax.errorbar(xs, [graph_data[x][0] / 1000 for x in xs], yerr=[graph_data[x][1] / 1000 for x in xs], marker='.', capsize=3)
    pyplot.yticks([0, 0.0005, 0.001, 0.0015, 0.002], ['0', '0.0005', '0.0010', '0.0015', '0.0020'])
    ax.set_ylabel('Time (sec)')
    ax.set_xlabel('# unresolved PTLCs')
    fig.tight_layout()


def client_lightning_throughput():

    data = {
        6: [(417.04336332624166, 86.51729794643373, 1.7480088339230948), (406.2859014094451, 89.2683593918307, 1.8420888757734581), (407.1598231540911, 70.83984164331875, 2.704406617124713), (423.96539999706584, 57.059244926909194, 1.00776812586445), (0, 0, 0), (418.62507341261386, 136.9014569894102, 2.6744674848469447)],
        9: [(417.82984333843217, 88.57608307853955, 0.9831723979226304), (431.20338983050846, 108.45327684319251, 1.0305632657541062), (429.18215564969586, 96.6668704426801, 1.1746702643941578), (0, 0, 0), (838.1072447807562, 142.26674602203988, 1.039289996082639), (424.9024593679232, 91.35720617296234, 0.8410907121882657), (0, 0, 0), (435.4534741869484, 58.086797982683585, 0.6991707590918963), (424.40726396263005, 120.14389167574991, 0.8787890013737063)],
        13: [(403.73416705710207, 128.39404031807123, 1.6137395616858627), (848.9491525423729, 149.41605724708876, 1.5988943475948472), (0, 0, 0), (420.01682052097624, 71.43637762383234, 1.2697693235835028), (0, 0, 0), (398.5612680538432, 115.96720653063937, 2.2620369040393076), (409.8981800169948, 99.41363638253874, 2.283712588532495), (0, 0, 0), (407.4283867218346, 101.4580865842311, 1.908582324470285), (424.39478632692413, 55.792762455801245, 0.6752662594210256), (432.7510173590885, 59.360042542620725, 1.3241379563396827), (409.01667253661213, 119.78961885519318, 2.8707786371362616), (400.39350282224797, 92.21229963794651, 5.395447794607322)],
        16: [(635.7733180005537, 214.42896315580566, 8.370968029609424), (432.7259114657185, 60.828600129790914, 11.90696664560024), (409.9067003430449, 80.94902793713425, 8.611248566694686), (443.0664391630826, 80.67804403638121, 0.7239991460294586), (431.58606654896272, 53.41411589136901, 14.514476486055232), (625.3105051799557, 128.896044063567, 8.390942130397004), (0, 0, 0), (410.10219437520203, 58.18260238229481, 8.48874230883303), (0, 0, 0), (0, 0, 0), (395.20804707004197, 51.010478327642346, 10.916530777715053), (827.9512457930108, 150.17672056671222, 0.7085419263104262), (0, 0, 0), (0, 0, 0), (395.9500251867858, 98.8176305101577, 0.7425469577000694), (435.69269540283298, 43.85730449011604, 27.028547612667204)],
        19: [(422.9902719970225, 60.29311639983525, 1.0660246975681749), (1008.285227569481, 151.88504870766417, 6.29110645094873), (0, 0, 0), (434.42090906340695, 54.16456900112184, 0.8752951120815567), (435.68514160294325, 84.1066929008942, 0.8876930559942565), (0, 0, 0), (344.43018456559878, 49.1740419327108, 10.91315971541953), (424.12914241140805, 62.68388881336061, 7.819577984341163), (0, 0, 0), (428.7715154250605, 88.26668863973823, 1.0951517171179268), (442.3465022634576, 116.30561951213726, 0.8484859312240678), (0, 0, 0), (426.27176553247796, 70.76691538971802, 7.918174025140852), (0, 0, 0), (0, 0, 0), (828.4160447162393, 121.65755236549198, 1.1011886566402915), (0, 0, 0), (824.9024593679232, 91.35720617296234, 0.8410907121882657), (0, 0, 0)],
        22: [(436.23485549856569, 52.23829539880526, 35.456713998508285), (435.607491063522, 103.53371758883463, 2.40847781434029), (415.75696819087455, 132.83217891423013, 0.8276513603768533), (393.11973050160896, 69.25478539489048, 3.2426351158686018), (421.6360611071039, 165.9296550233599, 0.8119322069657162), (414.9094590741215, 90.72058295071945, 0.8429102189983236), (413.74174880467115, 96.5866768741139, 1.6932943394865978), (423.400250857028038, 56.37593064026132, 32.00885611458268), (0, 0, 0), (0, 0, 0), (841.0079194952284, 209.0310043055786, 0.7732881717501077), (424.843292992188992, 62.853168840825624, 34.667064718682795), (437.9684730641846, 69.57520910656484, 2.426310945684044), (0, 0, 0), (432.2830672489591, 72.85372930715059, 0.6744773199077257), (414.36567137369747, 69.52495892713377, 2.05686668967904), (0, 0, 0), (0, 0, 0), (0, 0, 0), (409.8981800169948, 99.41363638253874, 2.283712588532495), (0, 0, 0), (395.9500251867858, 98.8176305101577, 0.7425469577000694)],
        24: [(680.33758282332862, 147.4419848241636, 16.02881558447868), (0, 0, 0), (0, 0, 0), (401.81039986049537, 49.6285908079205, 29.668469754364388), (410.5233424147349, 107.04649306464557, 6.19606928730906), (0, 0, 0), (855.3134416122672, 169.58056474798948, 1.1721699872136144), (643.4353746714522, 390.8967007762595, 10.617059524633884), (405.03496580685965, 78.17999598171106, 5.803059524035367), (402.3088507223261, 78.29926924821076, 0.49546577768239347), (0, 0, 0), (0, 0, 0), (434.74590565098566, 79.84802045881372, 0.9979623282071456), (440.708287717500426, 179.62983853673524, 16.217161432830743), (434.6938778307009, 59.22566127639805, 0.70350754763793), (0, 0, 0), (0, 0, 0), (0, 0, 0), (833.4353746714522, 390.8967007762595, 10.617059524633884), (0, 0, 0), (0, 0, 0), (0, 0, 0), (824.40726396263005, 120.14389167574991, 0.8787890013737063), (432.7510173590885, 59.360042542620725, 1.3241379563396827)]
    }

    graph_data = {}
    for size, alices in data.items():
        graph_data[size] = {
            "throughput": sum(alice[0] for alice in alices),
            "throughput_std": sum(alice[1] ** 2 for alice in alices) ** 0.5,
            "latency": (sum(alice[2] ** 2 for alice in alices)/ len(alices)) ** 0.5,
        }

    fig, ax = pyplot.subplots()
    ax.errorbar(list(graph_data), [d["throughput"] for d in graph_data.values()], yerr=[d["throughput_std"] for d in graph_data.values()], marker='.', capsize=3)
    pyplot.yticks([0, 2000, 4000, 6000, 8000])
    ax.set_ylabel('Resolved Payments/s')
    ax.set_xlabel('Topology Size')
    fig.tight_layout()


if __name__ == "__main__":
    # client_latency_by_length()
    client_throughput_linear()
    # client_throughput_x()
    # client_throughput_dynamic_x()
    # enclave_micro_benchmark()
    # client_lightning_throughput()
    pyplot.show()

# ping time "North Europe" to "East US": [86.8, 84.5, 84.6, 85.0, 84.8, 84.6, 85.0, 85.0, 84.5, 84.6, 84.5, 84.8, 84.9]
